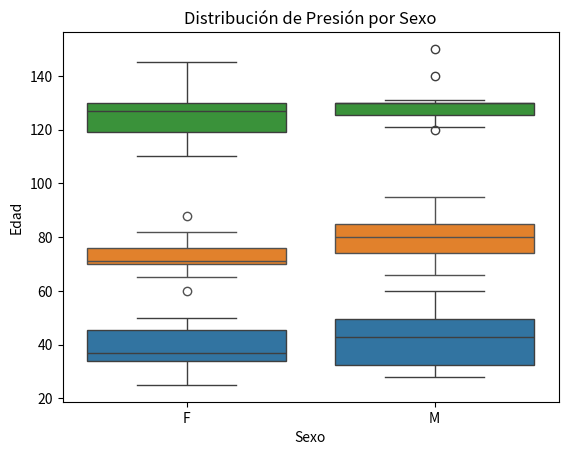
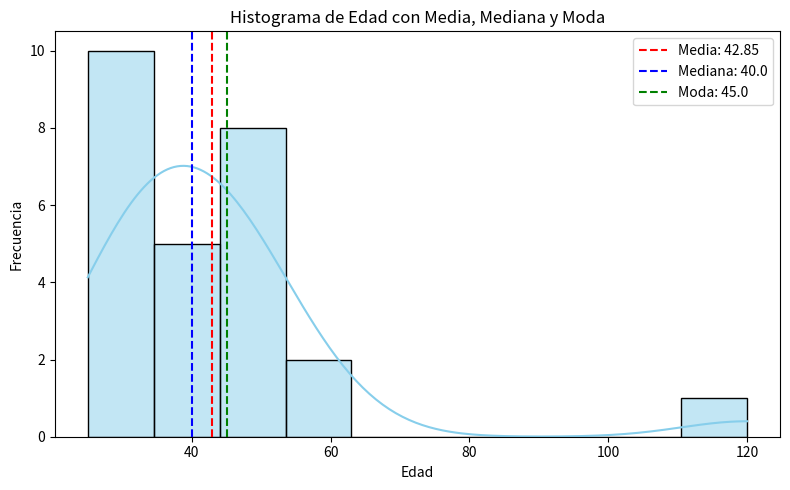
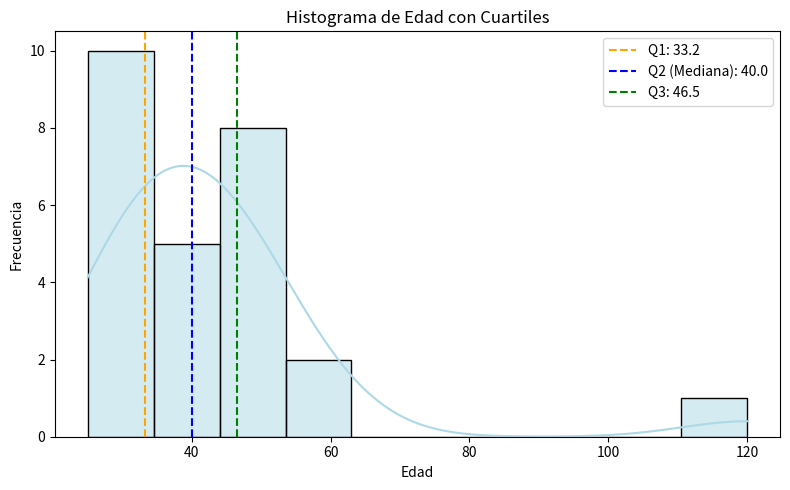
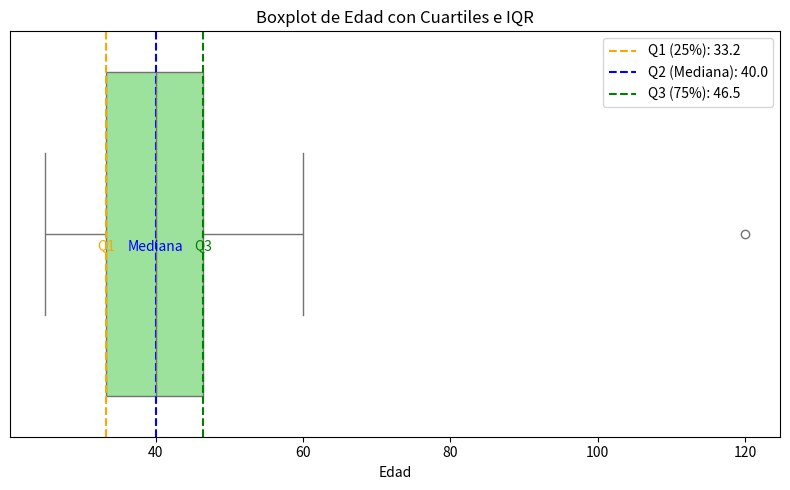

Write the Python code that produced these figures, in order.
import pandas as pd
import numpy as np
import matplotlib.pyplot as plt
import seaborn as sns

# describe()

# Creamos un DataFrame simulado con datos de pacientes
data = {
    'Edad': [25, 32, 47, 51, 38, 29, 45, 60, np.nan, 120,
             34, 41, 36, 28, 50, 39, 42, 33, 27, 31, 48, 55,
             34, 34, 45, 45, 45],
    'Peso': [70, 80, 65, 90, 75, 85, 60, 95, 88, np.nan,
             72, 78, 69, 66, 82, 74, 77, 68, 71, 73, 76, 79,
             70, 70, 85, 85, 85],
    'Presion': [120, 130, 110, 140, 135, 125, 115, 150, 145, 130,
                122, 128, 118, 126, 132, 124, 129, 121, 119, 123, 127, 131,
                130, 130, 130, 130, 130],
    'Sexo': ['F', 'M', 'F', 'M', 'F', 'M', 'F', 'M', 'F', 'M',
             'F', 'M', 'F', 'M', 'F', 'M', 'F', 'M', 'F', 'M', 'F', 'M',
             'F', 'F', 'M', 'M', 'M']
}

df = pd.DataFrame(data)
df.head()  # Mostramos las primeras filas del DataFrame


# Aplicamos .describe()
print(df.describe())

# info()
# Mostramos información del DataFrame
print(df.info())

# value_counts()
# Contamos la frecuencia de cada valor en la columna 'Edad'
print(df['Edad'].value_counts(dropna=False))


# groupby().agg()
# Agrupamos por 'Sexo' y calculamos estadísticas agregadas para 'Edad' y 'Peso'
grouped_stats = df.groupby('Sexo').agg({
    'Edad': ['count', 'mean', 'median', 'std'],  # Estadísticas para Edad
    'Peso': ['mean', 'median', 'std'],   # Estadísticas para Peso
    'Presion': ['mean', 'median', 'count'] # Estadísticas para Presión
})
print(grouped_stats)

# Boxplot de Edad por Sexo
sns.boxplot(x='Sexo', y='Edad', data=df)
plt.title('Distribución de Edad por Sexo')
plt.show()

# Boxplot de Peso por Sexo
sns.boxplot(x='Sexo', y='Peso', data=df)
plt.title('Distribución de Peso por Sexo')
plt.show()

# Boxplot de Presión por Sexo
sns.boxplot(x='Sexo', y='Presion', data=df)
plt.title('Distribución de Presión por Sexo')
plt.show()


# Estadísticas específicas para la columna 'Edad'
print("Resumen de Edad:")
print(f"Media: {df['Edad'].mean():.2f}")
print(f"Mediana: {df['Edad'].median()}")
print(f"Moda: {df['Edad'].mode().tolist()}")
print(f"Desviación estándar: {df['Edad'].std():.2f}")


# Mínimo y máximo para edad
print(f"Mínimo: {df['Edad'].min()}")
print(f"Máximo: {df['Edad'].max()}")
# Eliminamos NaN para análisis
edad_limpia = df['Edad'].dropna()

# Cuartiles
q1 = edad_limpia.quantile(0.25)
q2 = edad_limpia.quantile(0.50)
q3 = edad_limpia.quantile(0.75)

print("\nCuartiles de Edad:")
print(f"Q1: {q1}")
print(f"Q2 (Mediana): {q2}")
print(f"Q3: {q3}")

# Rango amplitud total
rango = edad_limpia.max() - edad_limpia.min()
print(f"\nRango de Edad: {rango}")

# Rango intercuartílico
# El IQR representa el ancho del rango donde se encuentra el 50% central de los datos. 
# Es decir, mide la distancia entre el valor que deja por debajo al 25% de los datos (Q1) 
# y el que deja por debajo al 75% (Q3): IQR = Q3 - Q1
iqr = q3 - q1
print(f"Rango Intercuartílico (IQR): {iqr}")


#### Histograma + Media, Mediana y Moda (Edad)
# Eliminamos NaN para análisis
edad_limpia = df['Edad'].dropna()

# Calculamos medidas
media = edad_limpia.mean()
mediana = edad_limpia.median()
moda = edad_limpia.mode().iloc[0]

# Histograma + líneas
plt.figure(figsize=(8, 5))
sns.histplot(edad_limpia, bins=10, kde=True, color='skyblue')

# Líneas verticales
plt.axvline(media, color='red', linestyle='--', label=f'Media: {media:.2f}')
plt.axvline(mediana, color='blue', linestyle='--', label=f'Mediana: {mediana}')
plt.axvline(moda, color='green', linestyle='--', label=f'Moda: {moda}')

plt.title('Histograma de Edad con Media, Mediana y Moda')
plt.xlabel('Edad')
plt.ylabel('Frecuencia')
plt.legend()
plt.tight_layout()
plt.show()

# Histograma con KDE
plt.figure(figsize=(8, 5))
sns.histplot(edad_limpia, bins=10, kde=True, color='lightblue')

# Líneas verticales
plt.axvline(q1, color='orange', linestyle='--', label=f'Q1: {q1:.1f}')
plt.axvline(q2, color='blue', linestyle='--', label=f'Q2 (Mediana): {q2:.1f}')
plt.axvline(q3, color='green', linestyle='--', label=f'Q3: {q3:.1f}')

plt.title('Histograma de Edad con Cuartiles')
plt.xlabel('Edad')
plt.ylabel('Frecuencia')
plt.legend()
plt.tight_layout()
plt.show()


edad = df['Edad'].dropna()

minimo = edad.min()       # Q0
q1 = edad.quantile(0.25)  # Q1
q2 = edad.quantile(0.50)  # Q2 (mediana)
q3 = edad.quantile(0.75)  # Q3
maximo = edad.max()       # Q4

print(f"Q0 (mínimo): {minimo}")
print(f"Q1 (25%): {q1}")
print(f"Q2 (mediana): {q2}")
print(f"Q3 (75%): {q3}")
print(f"Q4 (máximo): {maximo}")

edad = df['Edad'].dropna()

# Calcular cuartiles e IQR
q1 = edad.quantile(0.25)
q2 = edad.quantile(0.50)  # Mediana
q3 = edad.quantile(0.75)
iqr = q3 - q1

# Crear boxplot
plt.figure(figsize=(8, 5))
sns.boxplot(x=edad, color='lightgreen')

# Anotaciones
plt.axvline(q1, color='orange', linestyle='--', label=f'Q1 (25%): {q1:.1f}')
plt.axvline(q2, color='blue', linestyle='--', label=f'Q2 (Mediana): {q2:.1f}')
plt.axvline(q3, color='green', linestyle='--', label=f'Q3 (75%): {q3:.1f}')
plt.text(q2, 0.05, 'Mediana', color='blue', ha='center', va='bottom')
plt.text(q1, 0.05, 'Q1', color='orange', ha='center', va='bottom')
plt.text(q3, 0.05, 'Q3', color='green', ha='center', va='bottom')

# Título y leyenda
plt.title('Boxplot de Edad con Cuartiles e IQR')
plt.xlabel('Edad')
plt.yticks([])
plt.legend()
plt.tight_layout()
plt.show()

# Analizar outliers usando bigotes
edad = df['Edad'].dropna()
q1 = edad.quantile(0.25)
q3 = edad.quantile(0.75)
iqr = q3 - q1

# Límites para los bigotes
lim_inf = q1 - 1.5 * iqr
lim_sup = q3 + 1.5 * iqr
print(f"Límite inferior para bigote: {lim_inf}")
print(f"Límite superior para bigote: {lim_sup}")

# Valores dentro del rango
valores_validos = edad[(edad >= lim_inf) & (edad <= lim_sup)]

# Extremos de los bigotes
bigote_izq = valores_validos.min()
bigote_der = valores_validos.max()

print(f"Bigote izquierdo: {bigote_izq}")
print(f"Bigote derecho: {bigote_der}")